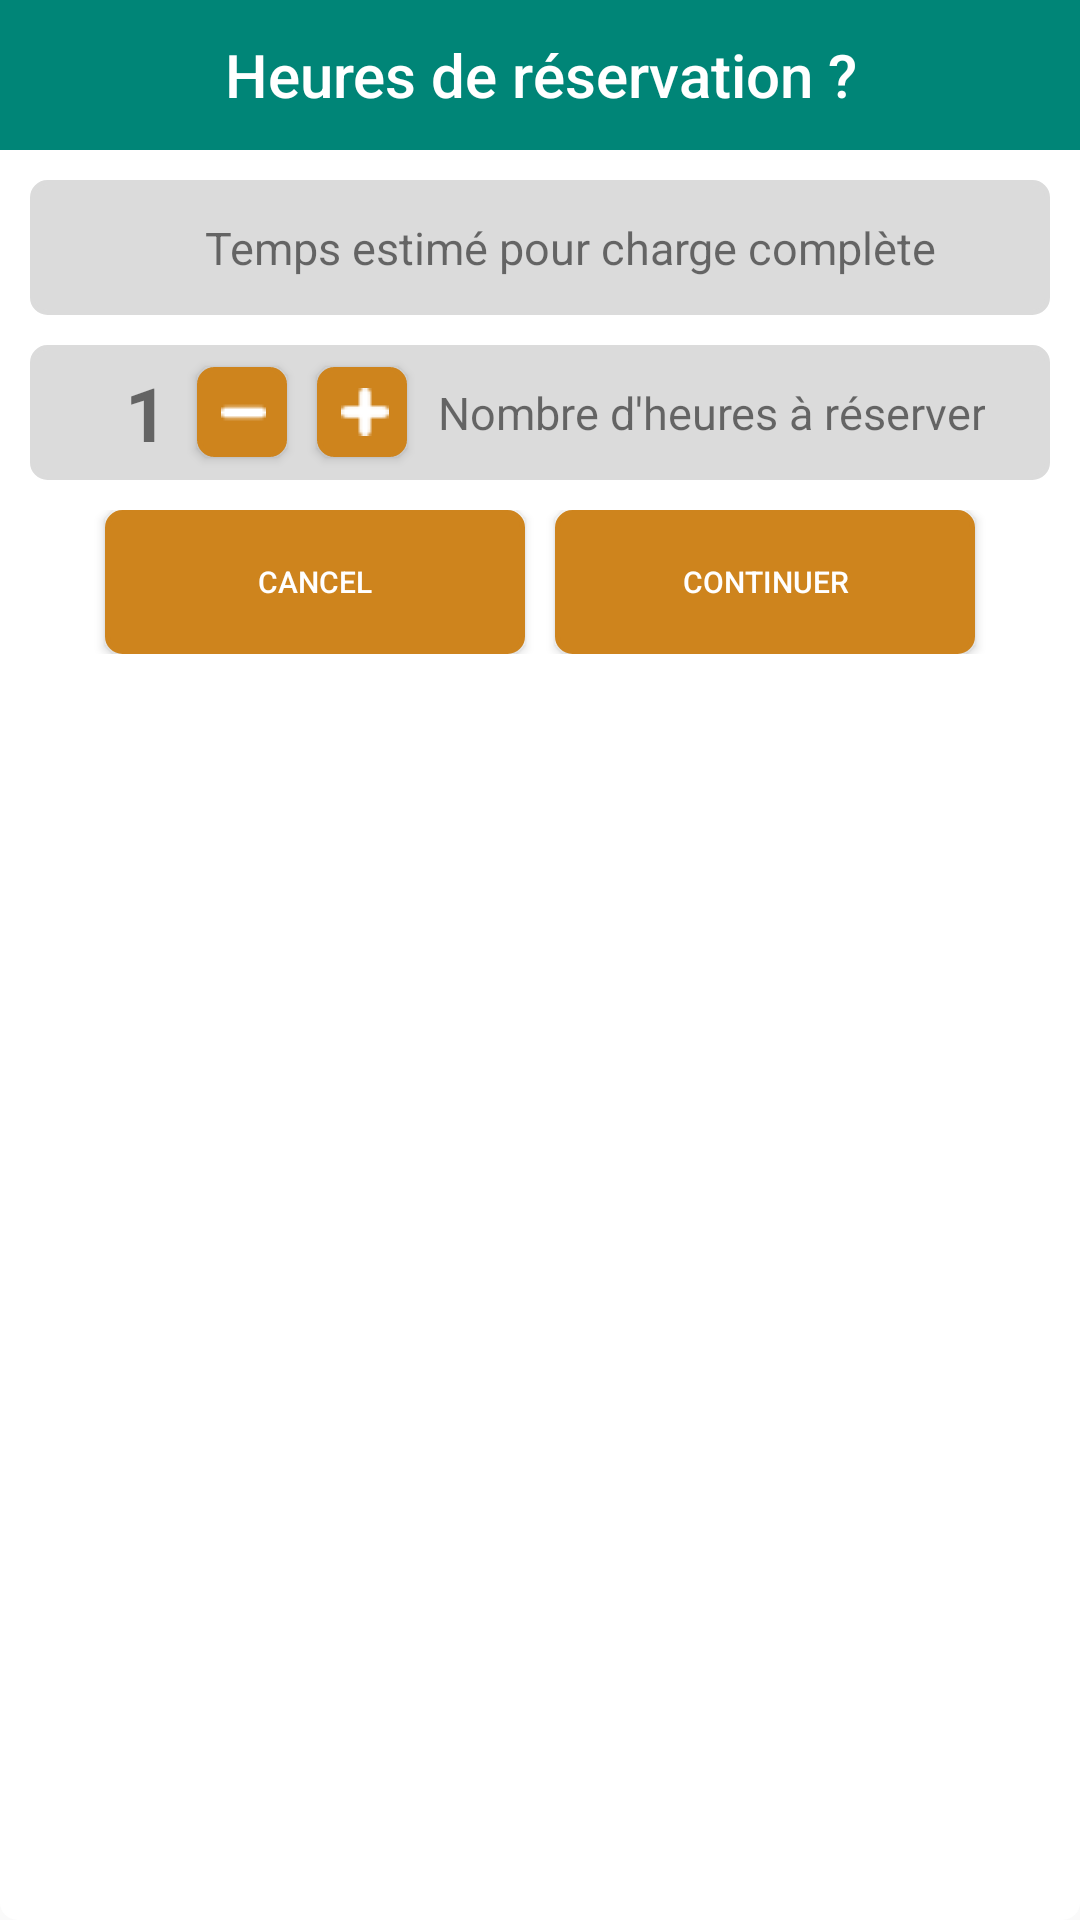

This screen was rendered from an Android layout file. Write that file and the resources it references.
<!-- AndroidManifest.xml: application theme AppTheme -->
<!-- res/layout/reservation_station_estimated_time_dialog.xml -->
<?xml version="1.0" encoding="utf-8"?>
<LinearLayout
        xmlns:android="http://schemas.android.com/apk/res/android"
        android:layout_width="match_parent"
        android:layout_height="match_parent"
        android:orientation="vertical"
        xmlns:app="http://schemas.android.com/apk/res-auto"
        android:background="@drawable/dialog">

    <TextView android:layout_width="match_parent" android:layout_height="50dp"
    android:background="@color/colorPrimaryGreen"
    android:text="Heures de réservation ?"
    android:textColor="@color/colorPrimary"
    android:gravity="center"
    android:textAppearance="@style/Base.TextAppearance.AppCompat.Title"/>

    <LinearLayout
            android:layout_width="match_parent"
            android:layout_height="wrap_content"
            android:orientation="horizontal"
            android:gravity="center"
            android:background="@drawable/card"
        android:layout_marginTop="10dp"
    android:layout_marginHorizontal="10dp">
        <TextView
                android:layout_width="wrap_content"
                android:layout_height="45dp"
                android:text=""
                android:textSize="20dp"
                android:textStyle="bold"
                android:gravity="center"
                android:id="@+id/estimation"
                android:layout_marginLeft="10dp"/>

        <TextView
                android:id="@+id/textEstimation"
                android:text="Temps estimé pour charge complète"
                android:layout_width="wrap_content"
                android:layout_height="45dp"
                android:textSize="15dp"
                android:gravity="center"
                android:layout_marginLeft="10dp"/>
    </LinearLayout>

    <LinearLayout
            android:layout_width="match_parent"
            android:layout_height="wrap_content"
            android:orientation="horizontal"
            android:gravity="center"
            android:background="@drawable/card"
    android:layout_marginTop="10dp"
    android:layout_marginHorizontal="10dp">
        <TextView
                android:layout_width="wrap_content"
                android:layout_height="45dp"
                android:inputType="number"
                android:text="1"
                android:textSize="25dp"
                android:textStyle="bold"
                android:layout_marginLeft="10dp"
                android:gravity="center"
                android:id="@+id/numberHour" />
        <Button
                android:id="@+id/buttonMinusHour"
                android:layout_width="30dp"
                android:layout_height="30dp"
                android:padding="8dp"
                android:background="@drawable/button"
                android:drawableLeft="@mipmap/minus"
                android:layout_marginLeft="10dp"
                android:text=""/>
        <Button
                android:id="@+id/buttonPlusHour"
                android:layout_width="30dp"
                android:layout_height="30dp"
                android:padding="8dp"
                android:background="@drawable/button"
                android:drawableLeft="@mipmap/add"
                android:text=""
                android:layout_marginLeft="10dp"/>
        <TextView
                android:text="Nombre d'heures à réserver"
                android:id="@+id/resHour"
                android:layout_width="wrap_content"
                android:layout_height="45dp"
                android:textSize="15dp"
                android:gravity="center"
                android:layout_marginLeft="10dp"
        />
    </LinearLayout>

    <LinearLayout
            android:layout_width="match_parent"
            android:layout_height="wrap_content"
            android:orientation="horizontal"
            android:gravity="center"
    android:layout_margin="10dp">
        <Button
                android:id="@+id/dialogCancelBtn"
                android:text="Cancel"
                android:layout_marginHorizontal="5dp"
                android:layout_width="140dp"
                android:layout_height="wrap_content"
                android:background="@drawable/button"
                android:textColor="@color/colorPrimary"
                android:textSize="10dp"
        />
        <Button
                android:id="@+id/dialogCheckTimeBtn"
                android:text="Continuer"
                android:layout_width="140dp"
                android:textSize="10dp"
                android:layout_height="wrap_content"
                android:layout_marginHorizontal="5dp"
                android:textColor="@color/colorPrimary"
                android:background="@drawable/button"/>


    </LinearLayout>

</LinearLayout>
<!-- resources referenced by this layout -->
<resources>
  <color name="colorPrimary">#FFFFFF</color>
  <color name="colorPrimaryGreen">#008577</color>
  <!-- drawable button (drawable) -->
  <?xml version="1.0" encoding="utf-8"?>
  <shape xmlns:android="http://schemas.android.com/apk/res/android"
         android:shape="rectangle">
      <gradient android:startColor="@color/colorPrimaryMarron"
                android:endColor="@color/colorPrimaryMarron"
                android:angle="270" />
      <corners android:radius="5dp" />
      <stroke android:width="5px" android:color="@color/colorPrimaryMarron" />
  </shape>
  <!-- drawable card (drawable) -->
  <?xml version="1.0" encoding="utf-8"?>
  <shape xmlns:android="http://schemas.android.com/apk/res/android"
         android:shape="rectangle">
      <gradient android:startColor="@color/colorTransparent"
                android:endColor="@color/colorTransparent"
                android:angle="270" />
      <corners android:radius="5dp" />
      <stroke android:width="5px" android:color="@color/colorTransparent" />
  </shape>
  <!-- drawable dialog (drawable) -->
  <?xml version="1.0" encoding="utf-8"?>
  <shape xmlns:android="http://schemas.android.com/apk/res/android"
         android:shape="rectangle">
      <gradient android:startColor="@color/colorPrimary"
                android:endColor="@color/colorPrimary"
                android:angle="270" />
      <corners android:radius="5dp" />
      <stroke android:width="5px" android:color="@color/colorPrimary" />
  </shape>
  <!-- mipmap add: png bitmap (mipmap-mdpi, 425 bytes) -->
  <!-- mipmap minus: png bitmap (mipmap-mdpi, 365 bytes) -->
  <style name="AppTheme" parent="Theme.AppCompat.Light.DarkActionBar">
          
          <item name="colorPrimary">@color/colorPrimary</item>
          <item name="colorPrimaryDark">@color/colorPrimaryDark</item>
          <item name="colorAccent">@color/colorAccent</item>
          <item name="android:titleTextStyle">@color/colorPrimaryGreen</item>
  
      </style>
  <color name="colorPrimaryMarron">#CE841D</color>
  <color name="colorTransparent">#DBDBDB</color>
  <color name="colorPrimaryDark">#008577</color>
  <color name="colorAccent">#000000</color>
</resources>
